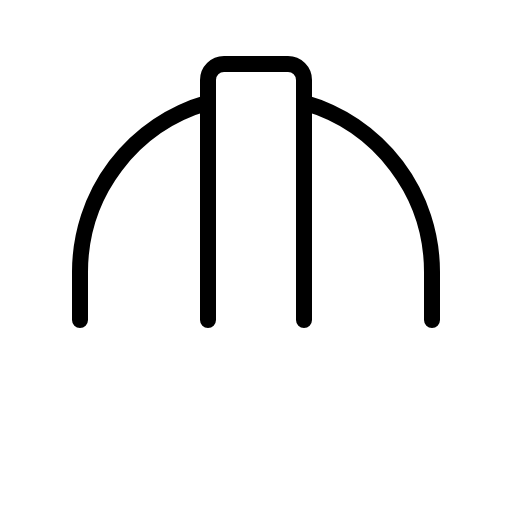
t = 0.00 s
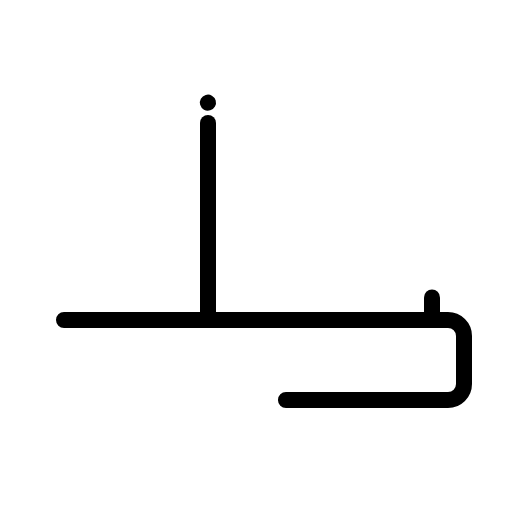
t = 0.90 s
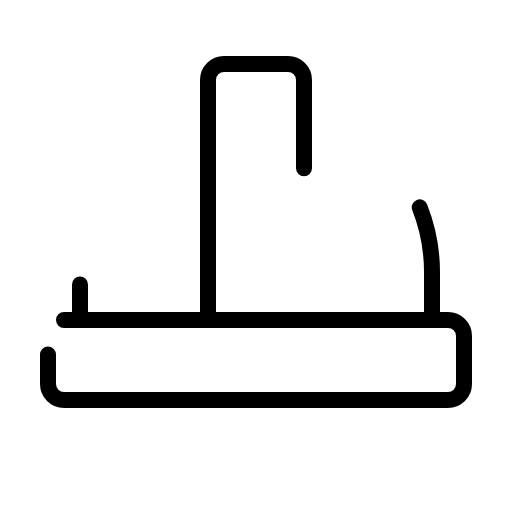
t = 1.28 s
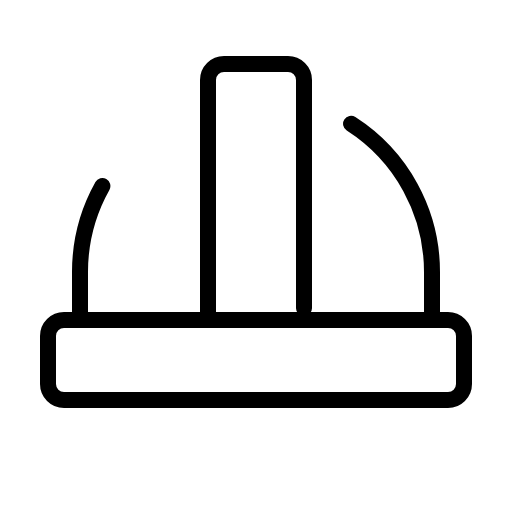
t = 1.65 s
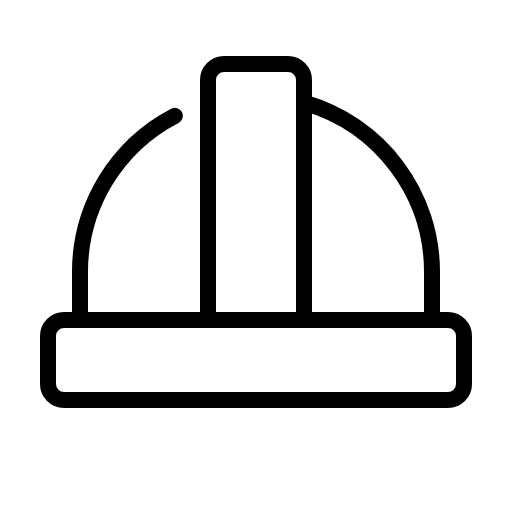
t = 2.03 s
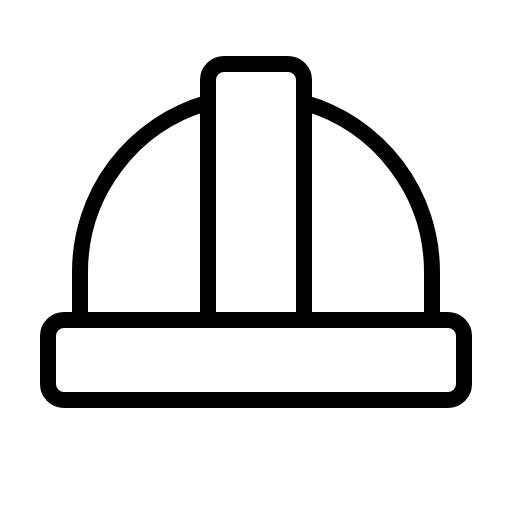
t = 2.40 s

The animated SVG that drew these frames (rendered in a browser with its animation timeline set to each time). Animation: 1 CSS @keyframes rule; one cycle of 2.40 s.

<svg xmlns="http://www.w3.org/2000/svg" viewBox="0 0 256 256">
  <style>
    .draw-line {
      stroke-dasharray: 1;
      stroke-dashoffset: 0;
    }
    svg:hover .draw-line {
      animation: phosphor-draw-in 1.5s ease-in-out forwards;
    }
    @keyframes phosphor-draw-in {
      from { stroke-dashoffset: 1; }
      to { stroke-dashoffset: 0; }
    }
  </style><rect width="256" height="256" fill="none"/><rect x="24" y="160" width="208" height="40" rx="8" fill="none" stroke="currentColor" stroke-linecap="round" stroke-linejoin="round" stroke-width="8" class="draw-line" pathLength="1" style="animation-delay: 0s"/><path d="M104,160V40a8,8,0,0,1,8-8h32a8,8,0,0,1,8,8V160" fill="none" stroke="currentColor" stroke-linecap="round" stroke-linejoin="round" stroke-width="8" class="draw-line" pathLength="1" style="animation-delay: 0.3s"/><path d="M216,160V136a88,88,0,0,0-64-84.69" fill="none" stroke="currentColor" stroke-linecap="round" stroke-linejoin="round" stroke-width="8" class="draw-line" pathLength="1" style="animation-delay: 0.6s"/><path d="M40,160V136a88,88,0,0,1,64-84.69" fill="none" stroke="currentColor" stroke-linecap="round" stroke-linejoin="round" stroke-width="8" class="draw-line" pathLength="1" style="animation-delay: 0.9s"/></svg>
